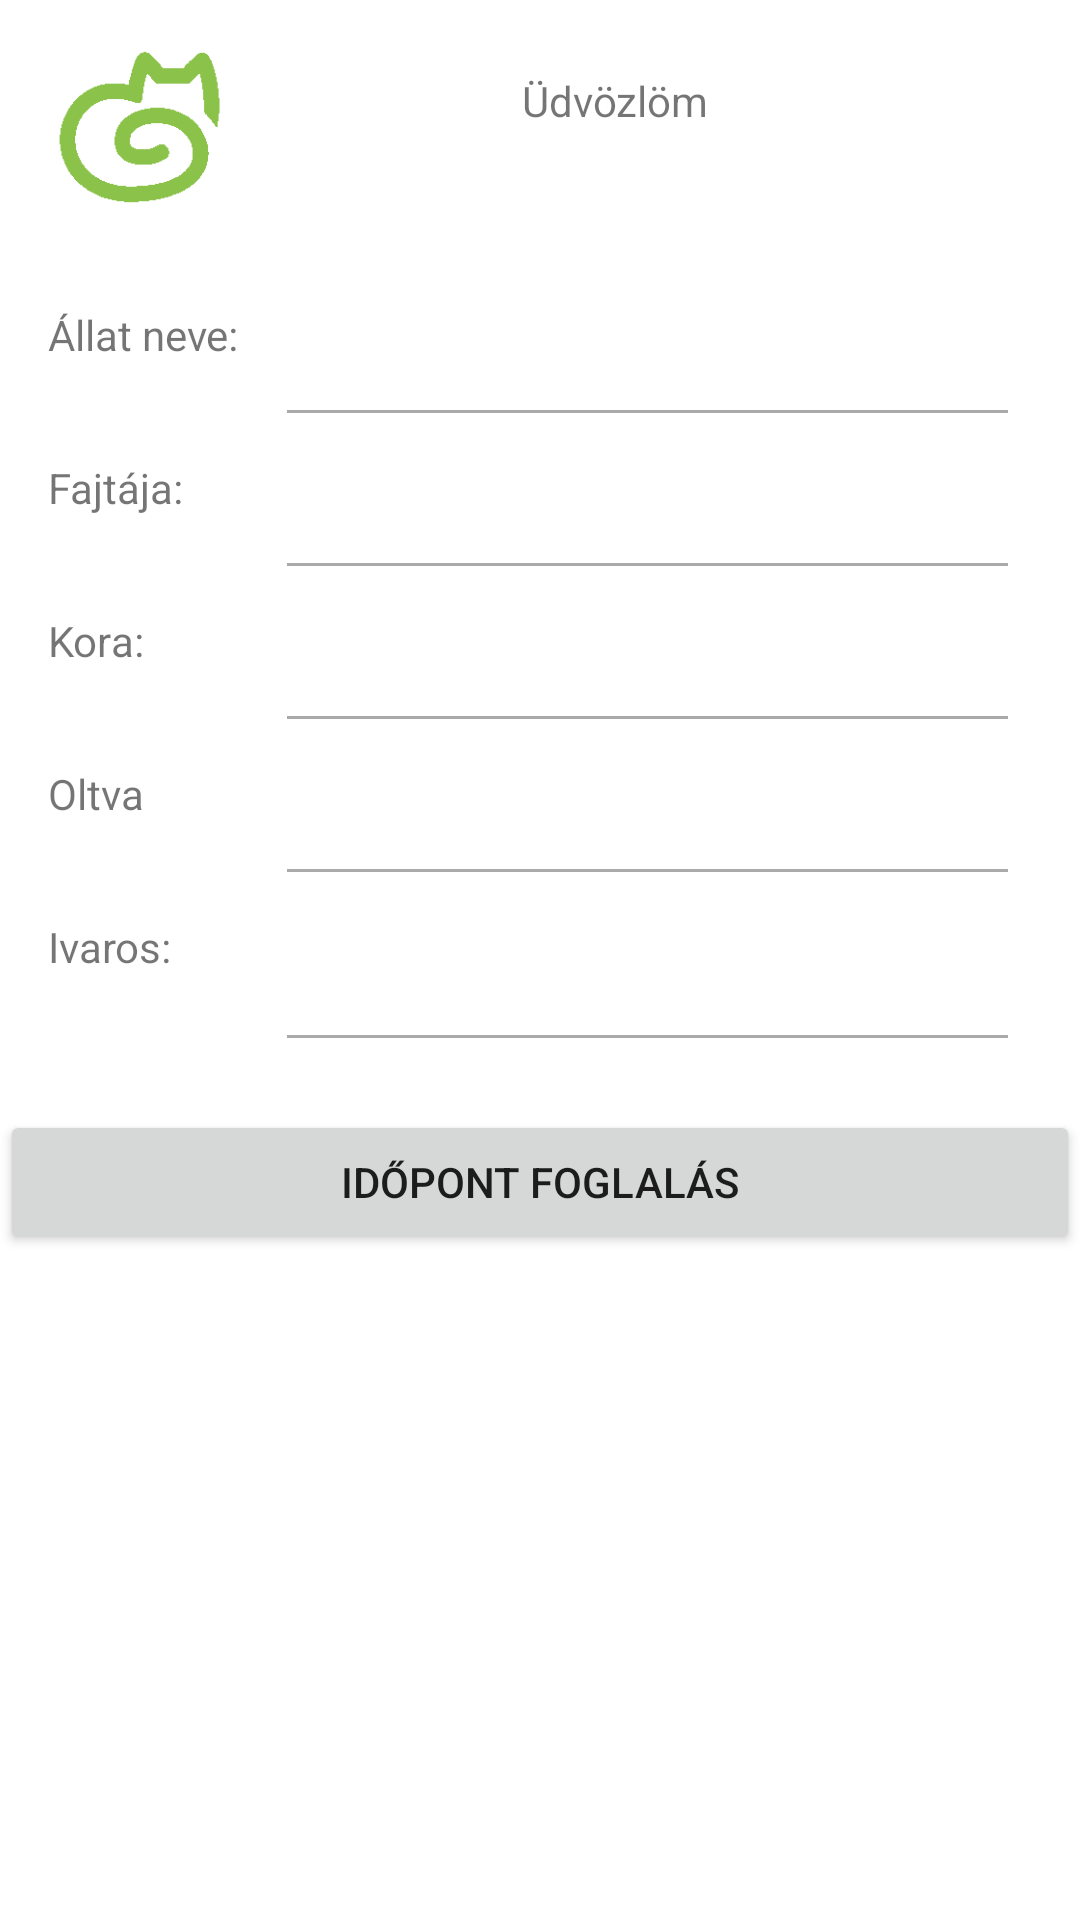

Here is an Android app screen rendered from its layout file. Give the layout XML and the strings, colors and styles it references.
<!-- AndroidManifest.xml: application theme Theme.FireBaseLogin -->
<!-- res/layout/activity_usermenu.xml -->
<?xml version="1.0" encoding="utf-8"?>
<androidx.constraintlayout.widget.ConstraintLayout xmlns:android="http://schemas.android.com/apk/res/android"
    xmlns:app="http://schemas.android.com/apk/res-auto"
    xmlns:tools="http://schemas.android.com/tools"
    android:layout_width="match_parent"
    android:layout_height="match_parent"
    android:foregroundGravity="center"
    tools:context=".activities.UserActivity">

    <ImageView
        android:id="@+id/booking_iv_logo"
        android:layout_width="62dp"
        android:layout_height="53dp"
        android:layout_marginStart="16dp"
        android:layout_marginTop="16dp"
        app:layout_constraintStart_toStartOf="parent"
        app:layout_constraintTop_toTopOf="parent"
        app:srcCompat="@drawable/catlogo" />

    <TextView
        android:id="@+id/booking_tv_title"
        android:layout_width="wrap_content"
        android:layout_height="wrap_content"
        android:layout_marginTop="8dp"
        android:text="Üdvözlöm"
        app:layout_constraintEnd_toStartOf="@+id/guideline3"
        app:layout_constraintHorizontal_bias="0.372"
        app:layout_constraintStart_toStartOf="@+id/guideline3"
        app:layout_constraintTop_toTopOf="@+id/booking_iv_logo" />

    <TextView
        android:id="@+id/booking_tv_username"
        android:layout_width="wrap_content"
        android:layout_height="wrap_content"
        android:textSize="20sp"
        app:layout_constraintEnd_toEndOf="@+id/booking_tv_title"
        app:layout_constraintStart_toStartOf="@+id/booking_tv_title"
        app:layout_constraintTop_toBottomOf="@+id/booking_tv_title" />

    <androidx.constraintlayout.widget.Guideline
        android:id="@+id/guideline3"
        android:layout_width="wrap_content"
        android:layout_height="wrap_content"
        android:orientation="vertical"
        app:layout_constraintGuide_begin="205dp" />

    <TextView
        android:id="@+id/usermenu_tv_petnameTitle"
        android:layout_width="wrap_content"
        android:layout_height="wrap_content"
        android:layout_marginStart="16dp"
        android:layout_marginTop="32dp"
        android:text="Állat neve:"
        app:layout_constraintStart_toStartOf="parent"
        app:layout_constraintTop_toBottomOf="@+id/booking_tv_username" />

    <View
        android:id="@+id/view4"
        android:layout_width="0dp"
        android:layout_height="1dp"
        android:layout_marginStart="16dp"
        android:layout_marginEnd="24dp"
        android:background="@android:color/darker_gray"
        app:layout_constraintBottom_toTopOf="@+id/usermenu_tv_species"
        app:layout_constraintEnd_toEndOf="parent"
        app:layout_constraintStart_toEndOf="@+id/usermenu_tv_petnameTitle"
        app:layout_constraintTop_toBottomOf="@+id/usermenu_tv_petName" />

    <View
        android:id="@+id/view3"
        android:layout_width="0dp"
        android:layout_height="1dp"
        android:layout_marginStart="16dp"
        android:layout_marginEnd="24dp"
        android:background="@android:color/darker_gray"
        app:layout_constraintBottom_toTopOf="@+id/usermenu_tv_age"
        app:layout_constraintEnd_toEndOf="parent"
        app:layout_constraintStart_toEndOf="@+id/usermenu_tv_speciesTitle"
        app:layout_constraintTop_toBottomOf="@+id/usermenu_tv_species" />

    <View
        android:id="@+id/view5"
        android:layout_width="0dp"
        android:layout_height="1dp"
        android:layout_marginStart="16dp"
        android:layout_marginEnd="24dp"
        android:background="@android:color/darker_gray"
        app:layout_constraintBottom_toTopOf="@+id/usermenu_tv_isVaccinated"
        app:layout_constraintEnd_toEndOf="parent"
        app:layout_constraintStart_toEndOf="@+id/usermenu_tv_ageTitle"
        app:layout_constraintTop_toBottomOf="@+id/usermenu_tv_age" />

    <View
        android:id="@+id/view6"
        android:layout_width="0dp"
        android:layout_height="1dp"
        android:layout_marginStart="16dp"
        android:layout_marginEnd="24dp"
        android:background="@android:color/darker_gray"
        app:layout_constraintBottom_toTopOf="@+id/usermenu_tv_isNeutered"
        app:layout_constraintEnd_toEndOf="parent"
        app:layout_constraintStart_toEndOf="@+id/usermenu_tv_vaccineTitle"
        app:layout_constraintTop_toBottomOf="@+id/usermenu_tv_isVaccinated" />

    <View
        android:id="@+id/view8"
        android:layout_width="0dp"
        android:layout_height="1dp"
        android:layout_marginStart="16dp"
        android:layout_marginTop="16dp"
        android:layout_marginEnd="24dp"
        android:background="@android:color/darker_gray"
        app:layout_constraintEnd_toEndOf="parent"
        app:layout_constraintStart_toEndOf="@+id/usermenu_tv_neuteredTitle"
        app:layout_constraintTop_toBottomOf="@+id/usermenu_tv_isNeutered" />

    <TextView
        android:id="@+id/usermenu_tv_speciesTitle"
        android:layout_width="0dp"
        android:layout_height="wrap_content"
        android:layout_marginTop="32dp"
        android:text="Fajtája:"
        app:layout_constraintEnd_toEndOf="@+id/usermenu_tv_petnameTitle"
        app:layout_constraintStart_toStartOf="@+id/usermenu_tv_petnameTitle"
        app:layout_constraintTop_toBottomOf="@+id/usermenu_tv_petnameTitle" />

    <TextView
        android:id="@+id/usermenu_tv_ageTitle"
        android:layout_width="0dp"
        android:layout_height="wrap_content"
        android:layout_marginTop="32dp"
        android:text="Kora:"
        app:layout_constraintEnd_toEndOf="@+id/usermenu_tv_petnameTitle"
        app:layout_constraintHorizontal_bias="0.0"
        app:layout_constraintStart_toStartOf="@+id/usermenu_tv_petnameTitle"
        app:layout_constraintTop_toBottomOf="@+id/usermenu_tv_speciesTitle" />

    <TextView
        android:id="@+id/usermenu_tv_vaccineTitle"
        android:layout_width="0dp"
        android:layout_height="wrap_content"
        android:layout_marginTop="32dp"
        android:text="Oltva"
        app:layout_constraintEnd_toEndOf="@+id/usermenu_tv_petnameTitle"
        app:layout_constraintHorizontal_bias="0.0"
        app:layout_constraintStart_toStartOf="@+id/usermenu_tv_petnameTitle"
        app:layout_constraintTop_toBottomOf="@+id/usermenu_tv_ageTitle" />

    <TextView
        android:id="@+id/usermenu_tv_neuteredTitle"
        android:layout_width="0dp"
        android:layout_height="wrap_content"
        android:layout_marginTop="32dp"
        android:text="Ivaros:"
        app:layout_constraintEnd_toEndOf="@+id/usermenu_tv_petnameTitle"
        app:layout_constraintHorizontal_bias="0.0"
        app:layout_constraintStart_toStartOf="@+id/usermenu_tv_petnameTitle"
        app:layout_constraintTop_toBottomOf="@+id/usermenu_tv_vaccineTitle" />

    <TextView
        android:id="@+id/usermenu_tv_petName"
        android:layout_width="0dp"
        android:layout_height="wrap_content"
        android:layout_marginStart="24dp"
        android:layout_marginEnd="100dp"
        android:gravity="center"
        android:textSize="20sp"
        app:layout_constraintBottom_toBottomOf="@+id/usermenu_tv_petnameTitle"
        app:layout_constraintEnd_toEndOf="parent"
        app:layout_constraintStart_toEndOf="@+id/usermenu_tv_petnameTitle"
        app:layout_constraintTop_toTopOf="@+id/usermenu_tv_petnameTitle" />

    <TextView
        android:id="@+id/usermenu_tv_species"
        android:layout_width="0dp"
        android:layout_height="wrap_content"
        android:foregroundGravity="center"
        android:gravity="center"
        android:textSize="20sp"
        app:layout_constraintBottom_toBottomOf="@+id/usermenu_tv_speciesTitle"
        app:layout_constraintEnd_toEndOf="@+id/usermenu_tv_petName"
        app:layout_constraintStart_toStartOf="@+id/usermenu_tv_petName"
        app:layout_constraintTop_toTopOf="@+id/usermenu_tv_speciesTitle" />

    <TextView
        android:id="@+id/usermenu_tv_age"
        android:layout_width="0dp"
        android:layout_height="wrap_content"
        android:foregroundGravity="center"
        android:gravity="center"
        android:textSize="20sp"
        app:layout_constraintBottom_toBottomOf="@+id/usermenu_tv_ageTitle"
        app:layout_constraintEnd_toEndOf="@+id/usermenu_tv_petName"
        app:layout_constraintHorizontal_bias="0.0"
        app:layout_constraintStart_toStartOf="@+id/usermenu_tv_petName"
        app:layout_constraintTop_toTopOf="@+id/usermenu_tv_ageTitle" />

    <TextView
        android:id="@+id/usermenu_tv_isVaccinated"
        android:layout_width="0dp"
        android:layout_height="wrap_content"
        android:foregroundGravity="center"
        android:gravity="center"
        android:textSize="20sp"
        app:layout_constraintBottom_toBottomOf="@+id/usermenu_tv_vaccineTitle"
        app:layout_constraintEnd_toEndOf="@+id/usermenu_tv_petName"
        app:layout_constraintHorizontal_bias="0.0"
        app:layout_constraintStart_toStartOf="@+id/usermenu_tv_petName"
        app:layout_constraintTop_toTopOf="@+id/usermenu_tv_vaccineTitle" />

    <TextView
        android:id="@+id/usermenu_tv_isNeutered"
        android:layout_width="0dp"
        android:layout_height="wrap_content"
        android:foregroundGravity="center"
        android:gravity="center"
        android:textSize="20sp"
        app:layout_constraintBottom_toBottomOf="@+id/usermenu_tv_neuteredTitle"
        app:layout_constraintEnd_toEndOf="@+id/usermenu_tv_petName"
        app:layout_constraintHorizontal_bias="0.0"
        app:layout_constraintStart_toStartOf="@+id/usermenu_tv_petName"
        app:layout_constraintTop_toTopOf="@+id/usermenu_tv_neuteredTitle" />

    <Button
        android:id="@+id/usermenu_btn_booking"
        android:layout_width="0dp"
        android:layout_height="wrap_content"
        android:layout_marginTop="24dp"
        android:text="Időpont Foglalás"
        app:layout_constraintEnd_toEndOf="parent"
        app:layout_constraintHorizontal_bias="0.0"
        app:layout_constraintStart_toStartOf="parent"
        app:layout_constraintTop_toBottomOf="@+id/view8" />

</androidx.constraintlayout.widget.ConstraintLayout>
<!-- resources referenced by this layout -->
<resources>
  <!-- drawable catlogo: png bitmap (drawable, 2055 bytes) -->
  <style name="Theme.FireBaseLogin" parent="Theme.MaterialComponents.DayNight.NoActionBar">
          
          <item name="colorPrimary">@color/lightGreen</item>
          <item name="colorPrimaryVariant">@color/purple_200</item>
          <item name="colorOnPrimary">@color/white</item>
          
          <item name="colorSecondary">@color/lightGreen</item>
          <item name="colorSecondaryVariant">@color/teal_700</item>
          <item name="colorOnSecondary">@color/black</item>
          
          <item name="android:statusBarColor" tools:targetApi="l">@color/lightGreen</item>
          
  
  
      </style>
  <color name="lightGreen">#8BC34A</color>
  <color name="purple_200">#FFBB86FC</color>
  <color name="white">#FFFFFFFF</color>
  <color name="teal_700">#FF018786</color>
  <color name="black">#FF000000</color>
</resources>
